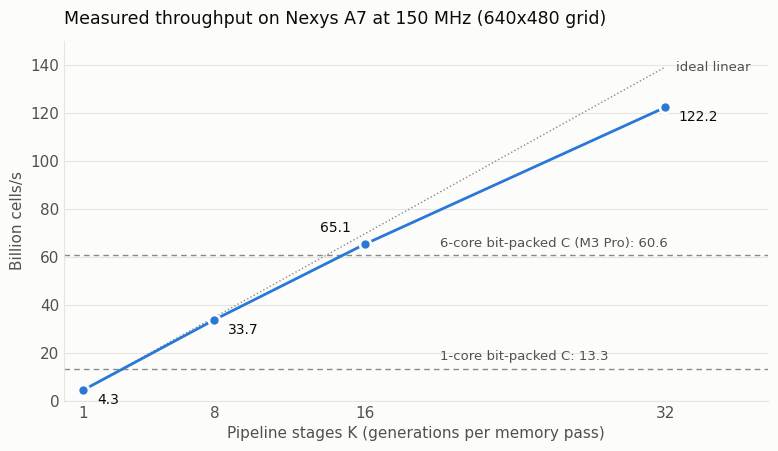

Recreate this plot in Python. (Note: this script raises an exception after producing the figure.)
import matplotlib
matplotlib.use("Agg")
import matplotlib.pyplot as plt
K   = [1, 8, 16, 32]
cyc = [10614, 10943, 11319, 12071]                       # 7-seg readings, measured on the board
thr = [k*307200/c*150e6/1e9 for k, c in zip(K, cyc)]
ideal = [thr[0]*k for k in K]
SURF, TXT, TXT2, MUTED, GRID, S1 = "#fcfcfb", "#0b0b0b", "#52514e", "#8a8984", "#e6e5e1", "#2a78d6"
plt.rcParams.update({"font.family": "DejaVu Sans", "font.size": 11})
fig, ax = plt.subplots(figsize=(8, 4.8), dpi=150)
fig.patch.set_facecolor(SURF); ax.set_facecolor(SURF)
for y, lab in [(60.6, "6-core bit-packed C (M3 Pro): 60.6"), (13.3, "1-core bit-packed C: 13.3")]:
    ax.axhline(y, color=MUTED, lw=1, ls=(0, (4, 3)), zorder=1)
    ax.text(20, y + 2.2, lab, color=TXT2, va="bottom", ha="left", fontsize=9.5)
ax.plot(K, ideal, color=MUTED, lw=1, ls=":", zorder=1)
ax.text(32.6, ideal[-1], "ideal linear", color=TXT2, ha="left", va="center", fontsize=9.5)
ax.plot(K, thr, color=S1, lw=2, zorder=3)
ax.scatter(K, thr, s=64, color=S1, edgecolor=SURF, linewidth=2, zorder=4)
offs = {1: (10, -7, "left"), 8: (10, -7, "left"), 16: (-10, 12, "right"), 32: (10, -7, "left")}
for k, t in zip(K, thr):
    dx, dy, ha = offs[k]
    ax.annotate(f"{t:.1f}", (k, t), textcoords="offset points", xytext=(dx, dy), ha=ha, va="center", color=TXT, fontsize=10)
ax.set_xlim(0, 37.5); ax.set_ylim(0, 150)
ax.set_xticks(K)
ax.set_xlabel("Pipeline stages K (generations per memory pass)", color=TXT2)
ax.set_ylabel("Billion cells/s", color=TXT2)
ax.set_title("Measured throughput on Nexys A7 at 150 MHz (640x480 grid)", color=TXT, loc="left", fontsize=12.5, pad=12)
ax.grid(axis="y", color=GRID, lw=0.8); ax.set_axisbelow(True)
for sp in ["top", "right"]: ax.spines[sp].set_visible(False)
for sp in ["left", "bottom"]: ax.spines[sp].set_color(GRID)
ax.tick_params(colors=TXT2, length=0)
fig.subplots_adjust(right=0.97, left=0.09, bottom=0.13, top=0.88)
fig.savefig("docs/scaling.png", facecolor=SURF)
